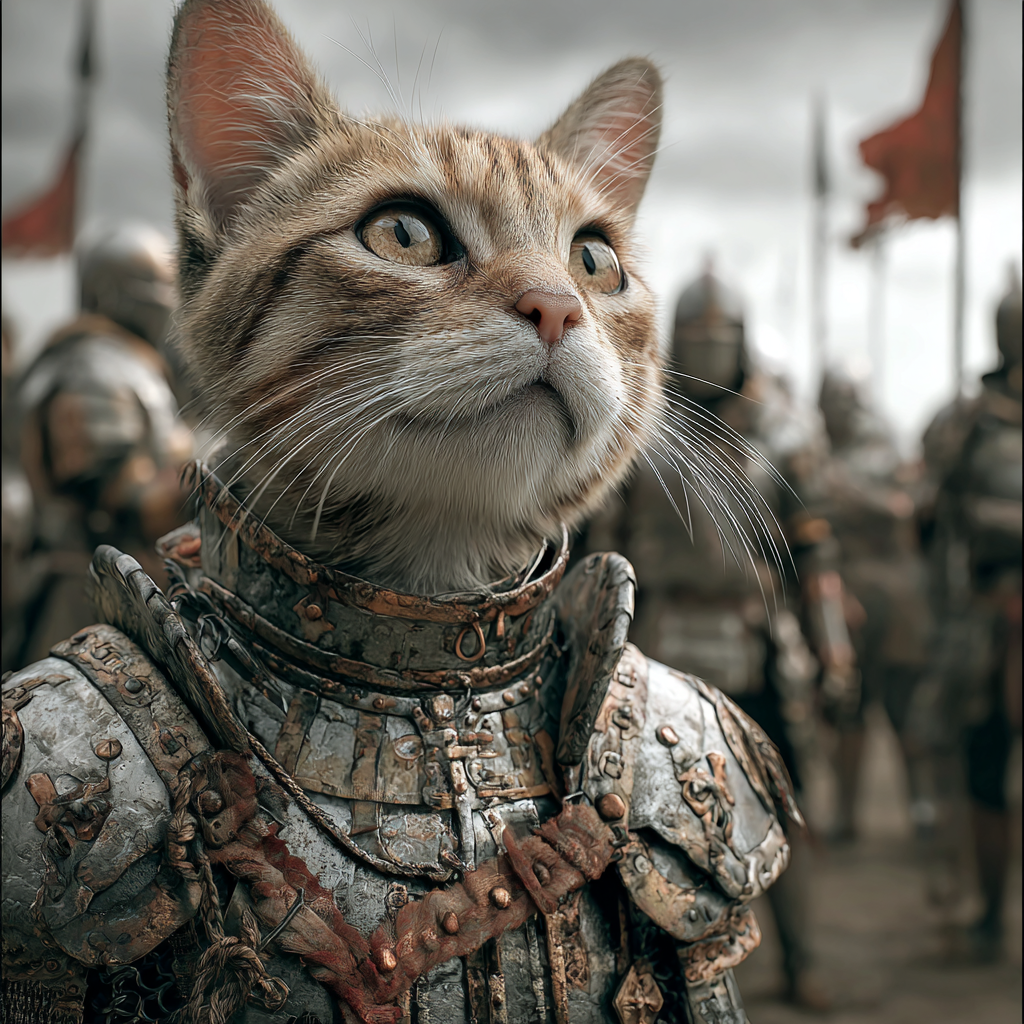
Generation parameters embedded in this image by Midjourney (PNG 'Description' text chunk):
A cat wearing medieval armor standing in a battlefield --v 7 Job ID: 41056f6f-45ce-4526-b6a3-1dea8d0bdc0d